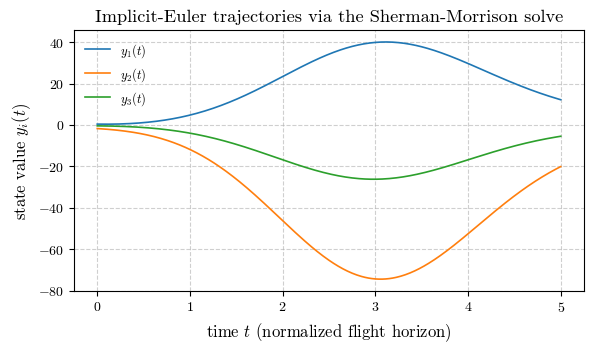
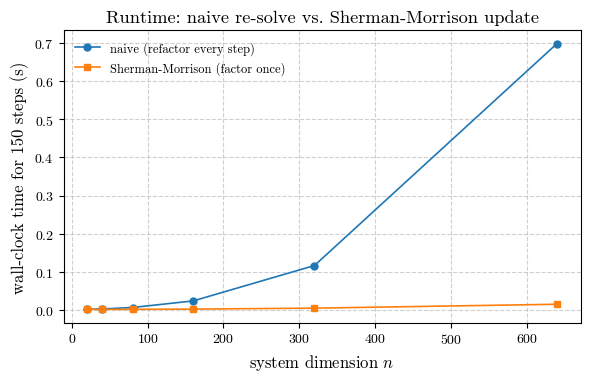

The matplotlib source for these figures, in order:
"""
Sherman-Morrison-accelerated implicit Euler integration for a mass-varying
linear ODE system, motivated by sustainable-aviation-fuel (SAF) burn
dynamics.

Model
-----
    dy/dt = A(t) y + b,      A(t) = A0 + c(t) u v^T

The correction term c(t) u v^T is rank one: its *direction* (u, v) is fixed
over the flight, while its *magnitude* c(t) decays as fuel burns off.

Implicit (backward) Euler
--------------------------
    (I - h A_{k+1}) y_{k+1} = y_k + h b
    M_{k+1} = B0 - (h c_{k+1}) u v^T,      B0 = I - h A0   (fixed matrix)

Because M_{k+1} is always a rank-one perturbation of the same fixed matrix
B0, the Sherman-Morrison formula lets a single O(n^3) factorization of B0
be reused for the entire simulation, replacing an O(n^3) refactorization at
every step with an O(n^2) rank-one update.

This script (1) validates the Sherman-Morrison solve against a naive
refactor-every-step baseline, (2) plots a representative trajectory, and
(3) benchmarks wall-clock cost across system size n.
"""
import numpy as np
from scipy.linalg import lu_factor, lu_solve
import time
import matplotlib
matplotlib.use("Agg")
import matplotlib.pyplot as plt
from matplotlib.ticker import ScalarFormatter

# ---------------------------------------------------------------------
# Publication-style plot settings.
# ---------------------------------------------------------------------
plt.rcParams.update({
    "text.usetex": False, "mathtext.fontset": "cm", "font.family": "serif",
    "font.serif": ["cmr10", "Computer Modern Serif"],
    "axes.formatter.use_mathtext": True, "font.size": 11,
    "axes.labelsize": 12, "legend.fontsize": 9,
    "xtick.labelsize": 10, "ytick.labelsize": 10,
    "axes.linewidth": 0.8, "lines.linewidth": 1.2,
    "figure.dpi": 600, "savefig.dpi": 600, "savefig.bbox": "tight",
    "axes.grid": True, "grid.alpha": 0.6, "grid.linestyle": "--",
})


class CMTickFormatter(ScalarFormatter):
    def __init__(self, *a, **k):
        super().__init__(*a, **k)
        self.set_useMathText(False)

    def __call__(self, x, pos=None):
        return f"${super().__call__(x, pos)}$"


def cm_x(ax):
    ax.xaxis.set_major_formatter(CMTickFormatter())


def cm_y(ax):
    ax.yaxis.set_major_formatter(CMTickFormatter())


def savefig_all(fig, basename, **kwargs):
    """Save a figure as both a high-resolution raster (PNG) and a vector
    (SVG) copy, matching the naming convention used across the post."""
    fig.savefig(f"{basename}.png", **kwargs)
    fig.savefig(f"{basename}.svg", **kwargs)


rng = np.random.default_rng(0)


def build_system(n, rng):
    """Construct a random, stable baseline matrix A0 and rank-one
    perturbation directions (u, v), plus a forcing term b and initial
    condition y0."""
    A0 = -1.5 * np.eye(n) + 0.05 * rng.standard_normal((n, n))
    # Shift A0 so all eigenvalues have negative real part (a stable
    # baseline dynamics matrix).
    A0 = A0 - (np.max(np.real(np.linalg.eigvals(A0))) + 1.0) * np.eye(n)
    u = rng.standard_normal(n)
    v = rng.standard_normal(n)
    b = rng.standard_normal(n)
    y0 = rng.standard_normal(n)
    return A0, u, v, b, y0


def fuel_burn_coeff(t, T, c0=2.0):
    """Coupling strength c(t): decays linearly to zero as fuel burns off
    over the flight horizon [0, T]."""
    return c0 * (1.0 - t / T)


def solve_naive(A0, u, v, b, y0, h, steps, T):
    """Refactor the full system matrix from scratch at every step: O(n^3)
    per step."""
    n = len(y0)
    y = y0.copy()
    traj = [y.copy()]
    for k in range(steps):
        t = (k + 1) * h          # backward Euler evaluates A at t_{k+1}
        c = fuel_burn_coeff(t, T)
        Ak = A0 + c * np.outer(u, v)
        M = np.eye(n) - h * Ak
        rhs = y + h * b
        y = np.linalg.solve(M, rhs)
        traj.append(y.copy())
    return np.array(traj)


def solve_sherman_morrison(A0, u, v, b, y0, h, steps, T):
    """Factor B0 = I - h A0 once, then apply the rank-one Sherman-Morrison
    correction at each step: O(n^3) once, then O(n^2) per step.

    With M_{k+1} = B0 + alpha_{k+1} u v^T and alpha_{k+1} = -h c(t_{k+1}),
        M^{-1} r = z - alpha (v.z) / (1 + alpha v.p) p,   z = B0^{-1} r, p = B0^{-1} u.
    p and v.p do not change between steps, so each step costs one pair of
    triangular solves with the stored LU factors plus two dot products.
    """
    B0 = np.eye(len(y0)) - h * A0
    lu_piv = lu_factor(B0)            # the single O(n^3) factorization
    p = lu_solve(lu_piv, u)           # B0^{-1} u, reused every step
    vp = v @ p
    y = y0.copy()
    traj = [y.copy()]
    for k in range(steps):
        t = (k + 1) * h
        alpha = -h * fuel_burn_coeff(t, T)
        z = lu_solve(lu_piv, y + h * b)       # O(n^2)
        y = z - (alpha * (v @ z) / (1.0 + alpha * vp)) * p
        traj.append(y.copy())
    return np.array(traj)


# =======================================================================
# 1) Correctness check: naive refactorization vs. Sherman-Morrison
# =======================================================================
n_check = 30
A0, u, v, b, y0 = build_system(n_check, rng)
T, steps = 5.0, 400
h = T / steps
traj_naive = solve_naive(A0, u, v, b, y0, h, steps, T)
traj_sm = solve_sherman_morrison(A0, u, v, b, y0, h, steps, T)
max_err = np.max(np.abs(traj_naive - traj_sm))
print(f"Max abs difference between naive and Sherman-Morrison trajectories: {max_err:.3e}")

# =======================================================================
# 2) Trajectory plot (first three state components)
# =======================================================================
t_grid = np.linspace(0, T, steps + 1)
fig, ax = plt.subplots(figsize=(6.0, 3.6))
for i in range(3):
    ax.plot(t_grid, traj_sm[:, i], label=rf"$y_{i+1}(t)$")
ax.set_xlabel(r"time $t$ (normalized flight horizon)")
ax.set_ylabel(r"state value $y_i(t)$")
ax.set_title("Implicit-Euler trajectories via the Sherman-Morrison solve")
ax.legend(frameon=False)
cm_x(ax)
cm_y(ax)
fig.tight_layout()
savefig_all(fig, "trajectory_p1")
plt.close(fig)

# =======================================================================
# 3) Timing benchmark vs. system size n
# =======================================================================
sizes = [20, 40, 80, 160, 320, 640]
steps_bench = 150
T_bench = 3.0
h_bench = T_bench / steps_bench

naive_times, sm_times = [], []
REPEATS = 5   # report the median of several runs; single timings are noisy


def median_time(fn, *args):
    ts = []
    for _ in range(REPEATS):
        t0 = time.perf_counter()
        fn(*args)
        ts.append(time.perf_counter() - t0)
    return float(np.median(ts))


for n in sizes:
    A0n, un, vn, bn, y0n = build_system(n, rng)
    args = (A0n, un, vn, bn, y0n, h_bench, steps_bench, T_bench)
    naive_times.append(median_time(solve_naive, *args))
    sm_times.append(median_time(solve_sherman_morrison, *args))
    print(f"n={n:4d}  naive={naive_times[-1]:.4f}s  "
          f"sherman-morrison={sm_times[-1]:.4f}s  "
          f"speedup={naive_times[-1] / sm_times[-1]:.2f}x")

fig, ax = plt.subplots(figsize=(6.0, 3.9))
ax.plot(sizes, naive_times, "o-", ms=5, label="naive (refactor every step)")
ax.plot(sizes, sm_times, "s-", ms=5, label="Sherman-Morrison (factor once)")
ax.set_xlabel(r"system dimension $n$")
ax.set_ylabel(rf"wall-clock time for {steps_bench} steps (s)")
ax.set_title("Runtime: naive re-solve vs. Sherman-Morrison update")
ax.legend(frameon=False)
cm_x(ax)
cm_y(ax)
fig.tight_layout()
savefig_all(fig, "timing_p1")
plt.close(fig)

with open("results.txt", "w") as f:
    f.write(f"max_err={max_err:.3e}\n")
    for n, tn, ts in zip(sizes, naive_times, sm_times):
        f.write(f"n={n} naive={tn:.5f} sm={ts:.5f} speedup={tn / ts:.2f}\n")

print("done")
